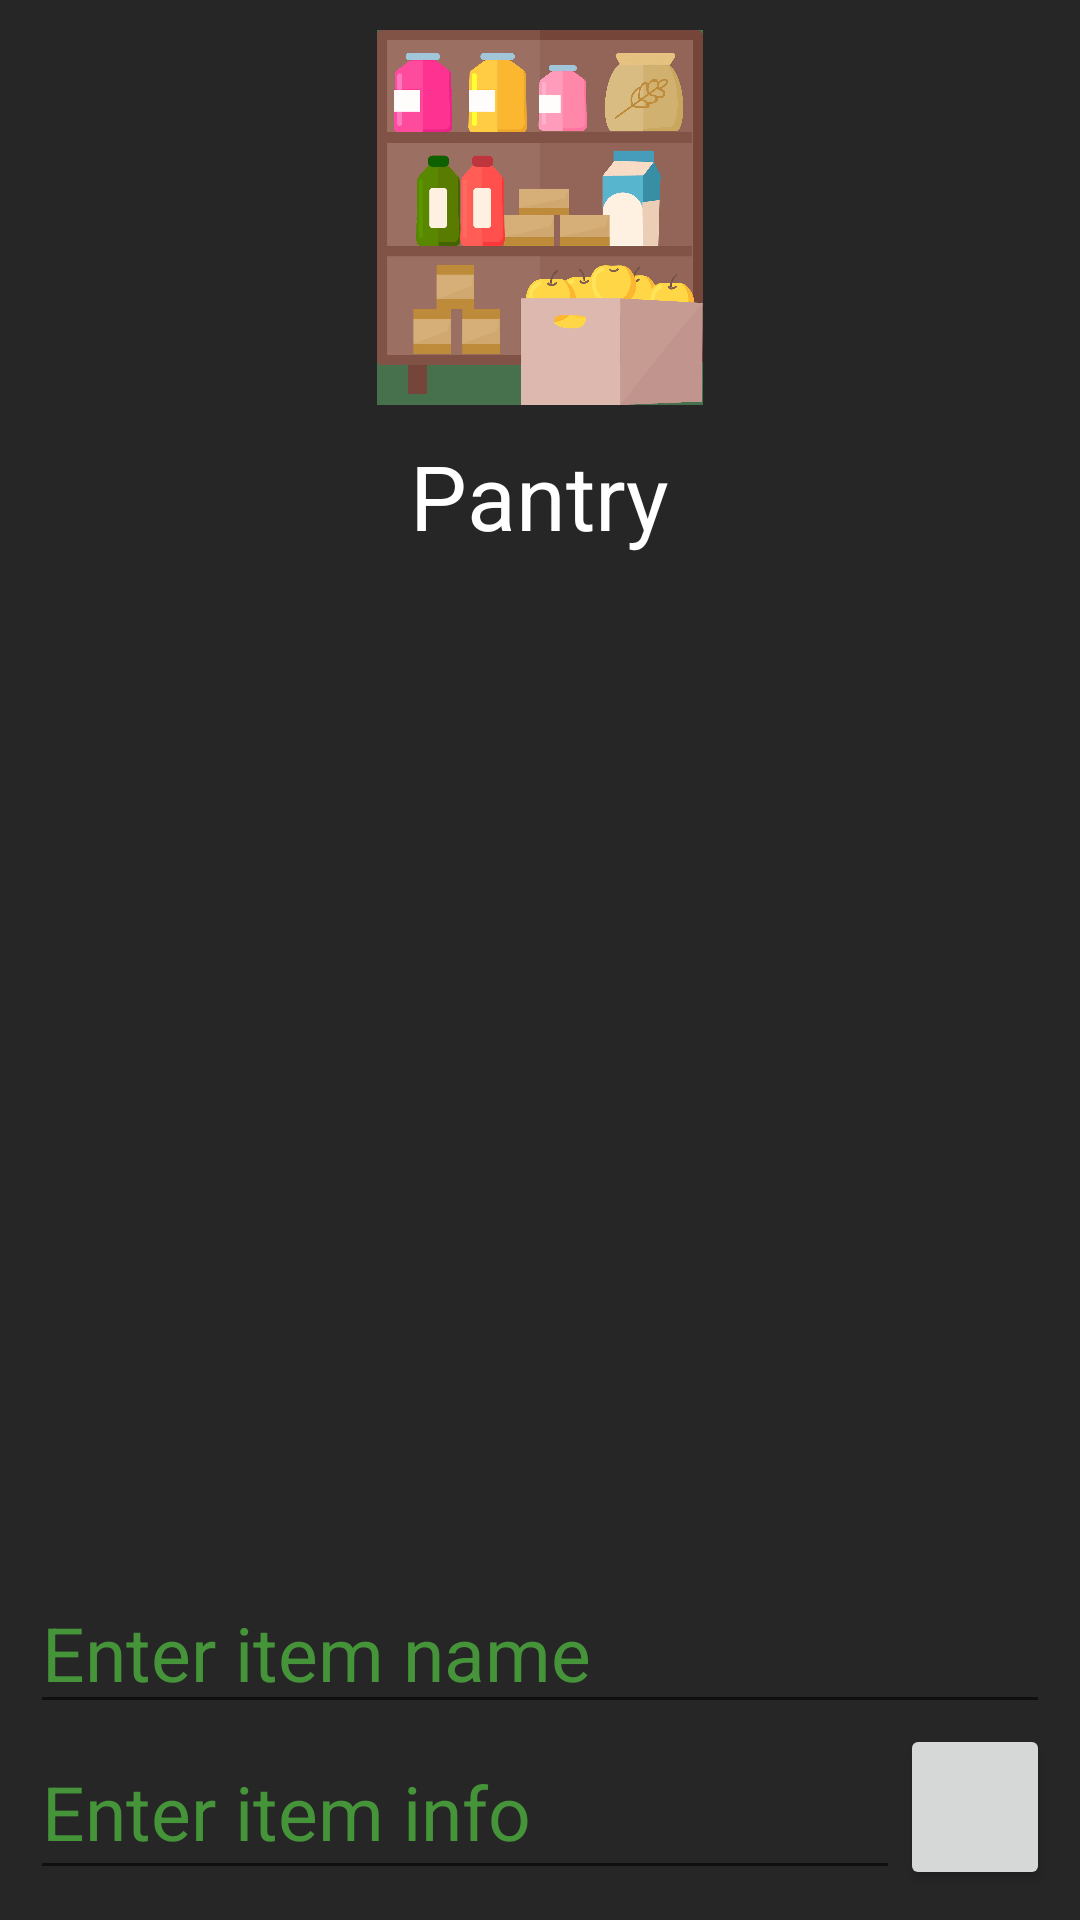

This screen was rendered from an Android layout file. Write that file and the resources it references.
<!-- AndroidManifest.xml: application theme Theme.GroceryList -->
<!-- res/layout/activity_pantry.xml -->
<?xml version="1.0" encoding="utf-8"?>
<androidx.constraintlayout.widget.ConstraintLayout
    xmlns:android="http://schemas.android.com/apk/res/android"
    xmlns:app="http://schemas.android.com/apk/res-auto"
    xmlns:tools="http://schemas.android.com/tools"

    android:padding="10dp"
    android:background="@color/grey"

    android:layout_width="match_parent"
    android:layout_height="match_parent">

    <ImageView
        android:id="@+id/pantry_image"
        android:src="@drawable/pantry_image"
        android:contentDescription="@string/pantry_image_description"

        android:adjustViewBounds="true"

        android:layout_width="wrap_content"
        android:layout_height="125dp"

        app:layout_constraintLeft_toLeftOf="parent"
        app:layout_constraintRight_toRightOf="parent"
        app:layout_constraintTop_toTopOf="parent"
        />

    <TextView
        android:id="@+id/pantry_text"
        android:text="@string/pantry_title"
        android:textSize="30sp"
        android:textColor="@color/white"

        android:padding="10dp"

        android:layout_width="wrap_content"
        android:layout_height="wrap_content"

        app:layout_constraintLeft_toLeftOf="parent"
        app:layout_constraintRight_toRightOf="parent"
        app:layout_constraintTop_toBottomOf="@id/pantry_image"
        />


    <androidx.recyclerview.widget.RecyclerView
        android:id="@+id/pantry_recycler_view"

        app:layoutManager="LinearLayoutManager"

        android:layout_width="match_parent"
        android:layout_height="0dp"

        app:layout_constraintTop_toBottomOf="@id/pantry_text"
        app:layout_constraintBottom_toTopOf="@id/pantry_linear_layout"
        app:layout_constraintRight_toRightOf="parent"
        app:layout_constraintLeft_toLeftOf="parent"
        />

    <LinearLayout
        android:id="@+id/pantry_linear_layout"

        android:background="@color/grey"

        android:orientation="vertical"

        android:layout_width="fill_parent"
        android:layout_height="wrap_content"

        app:layout_constraintBottom_toBottomOf="parent"
        app:layout_constraintRight_toRightOf="parent"
        app:layout_constraintLeft_toLeftOf="parent"

        >

        <EditText
            android:id="@+id/pantry_input_name"
            android:hint="@string/enter_pantry_item_name_hint"
            android:textColorHint="@color/green"
            android:textColor="@color/white"
            android:textSize="25sp"

            android:layout_weight="1"
            android:layout_width="match_parent"
            android:layout_height="0dp"
            tools:ignore="TextFields"
            android:importantForAutofill="no" />

        <LinearLayout
            android:background="@color/grey"

            android:orientation="horizontal"

            android:layout_width="fill_parent"
            android:layout_height="wrap_content"
            >

            <EditText
                android:id="@+id/pantry_input_info"
                android:hint="@string/enter_pantry_item_info_hint"
                android:textColorHint="@color/green"
                android:textColor="@color/white"
                android:textSize="25sp"

                android:layout_weight="1"
                android:layout_width="0dp"
                android:layout_height="match_parent"

                tools:ignore="TextFields"
                android:importantForAutofill="no"
                />

            <Button
                android:id="@+id/pantry_add_button"
                android:layout_width="50dp"
                android:layout_height="fill_parent"
                android:drawableLeft="@drawable/add_to_list"
                />

        </LinearLayout>

    </LinearLayout>



</androidx.constraintlayout.widget.ConstraintLayout>
<!-- resources referenced by this layout -->
<resources>
  <color name="green">#46943a</color>
  <color name="grey">#262626</color>
  <color name="white">#FFFFFFFF</color>
  <!-- drawable pantry_image: png bitmap (drawable, 392326 bytes) -->
  <string name="enter_pantry_item_info_hint">Enter item info</string>
  <string name="enter_pantry_item_name_hint">Enter item name</string>
  <string name="pantry_image_description">Pantry image</string>
  <string name="pantry_title">Pantry</string>
  <style name="Theme.GroceryList" parent="Theme.MaterialComponents.DayNight.DarkActionBar">
          
          <item name="colorPrimary">@color/green</item>
          <item name="colorPrimaryVariant">@color/black</item>
          <item name="colorOnPrimary">@color/white</item>
          
          <item name="colorSecondary">@color/teal_200</item>
          <item name="colorSecondaryVariant">@color/teal_700</item>
          <item name="colorOnSecondary">@color/black</item>
          
          <item name="android:statusBarColor" tools:targetApi="l">?attr/colorPrimaryVariant</item>
          
      </style>
  <color name="black">#FF000000</color>
  <color name="teal_200">#FF03DAC5</color>
  <color name="teal_700">#FF018786</color>
</resources>
